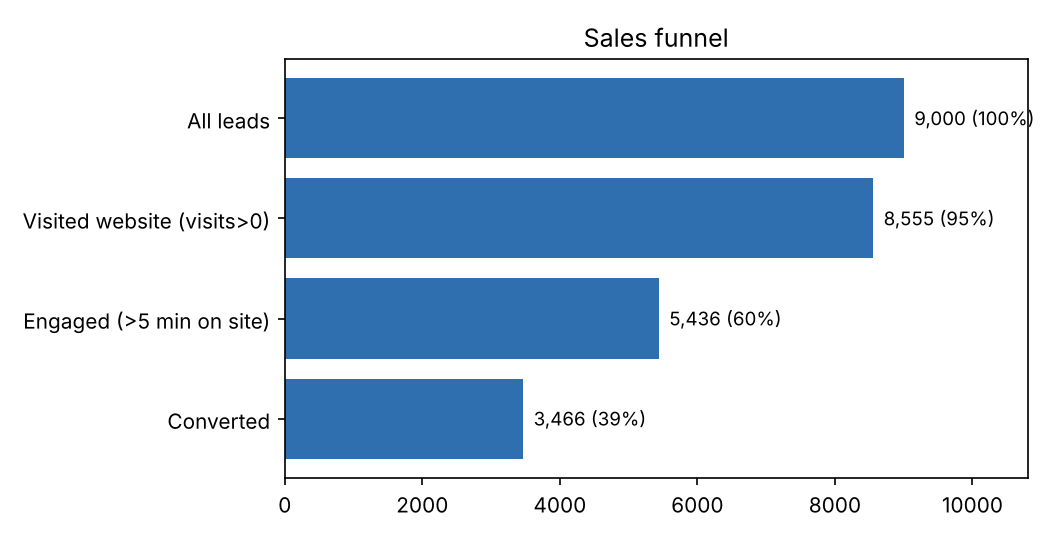

The data file committed next to this chart (first rows):
, count
All leads, 9000
Visited website (visits>0), 8555
Engaged (>5 min on site), 5436
Converted, 3466
